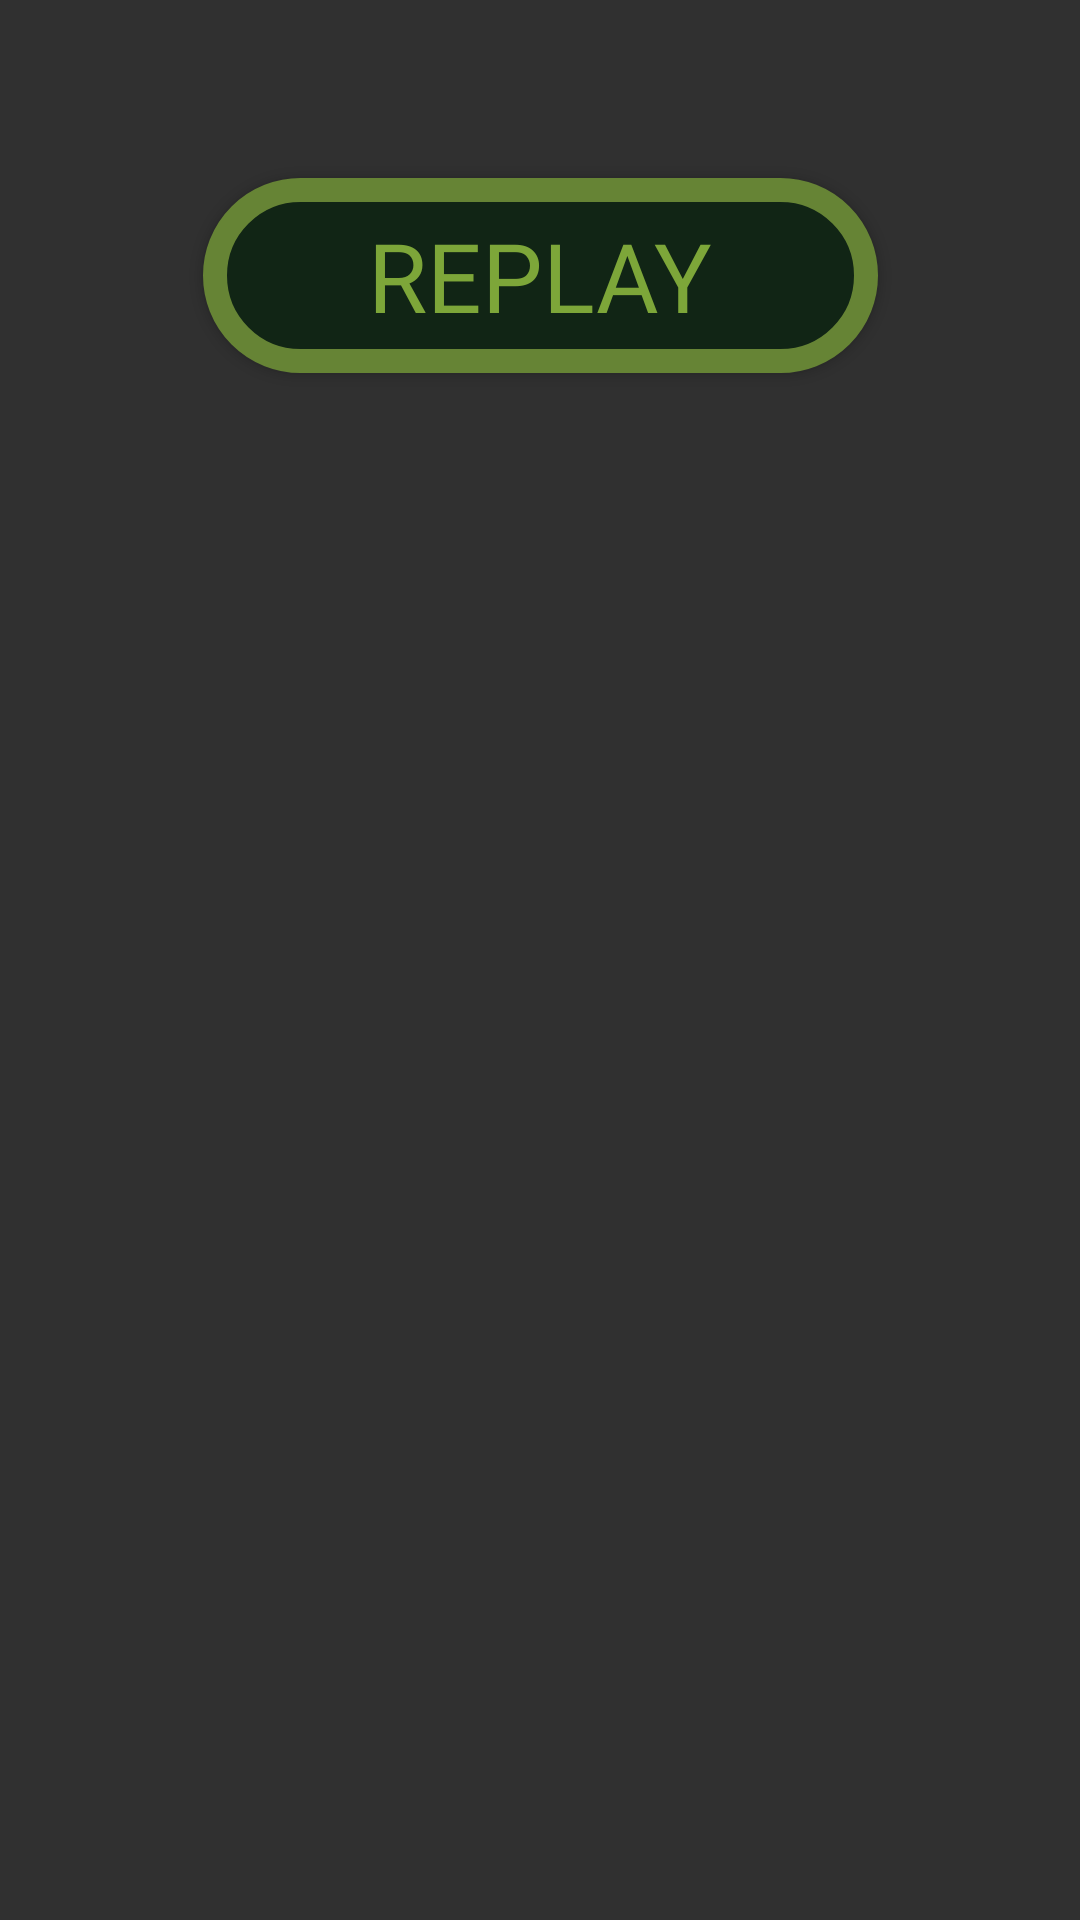

Produce the Android XML layout that renders to this screen, including the resource entries it uses.
<!-- AndroidManifest.xml: application theme Theme.DakonTheGame -->
<!-- res/layout/dialog_winning.xml -->
<?xml version="1.0" encoding="utf-8"?>
<androidx.constraintlayout.widget.ConstraintLayout xmlns:android="http://schemas.android.com/apk/res/android"
    xmlns:app="http://schemas.android.com/apk/res-auto"
    xmlns:tools="http://schemas.android.com/tools"
    android:layout_width="wrap_content"
    android:layout_height="wrap_content">

    <TextView
        android:id="@+id/tvAiScore"
        android:layout_width="wrap_content"
        android:layout_height="wrap_content"
        android:fontFamily="@font/poppins_bold"
        android:textColor="@color/red_primary"
        android:textSize="36sp"
        app:layout_constraintEnd_toEndOf="parent"
        app:layout_constraintStart_toStartOf="parent"
        app:layout_constraintTop_toTopOf="parent"
        tools:text="5 Lose" />

    <Button
        android:id="@+id/btnReplay"
        android:layout_width="wrap_content"
        android:layout_height="wrap_content"
        android:layout_marginTop="11dp"
        android:background="@drawable/bg_button_64"
        android:fontFamily="@font/poppins_bold"
        android:paddingHorizontal="55dp"
        android:paddingVertical="11dp"
        android:text="@string/replay"
        android:textColor="@color/green_primary"
        android:textSize="32sp"
        app:layout_constraintEnd_toEndOf="@+id/tvAiScore"
        app:layout_constraintStart_toStartOf="@+id/tvAiScore"
        app:layout_constraintTop_toBottomOf="@+id/tvAiScore" />

    <TextView
        android:id="@+id/tvPlayerScore"
        android:layout_width="wrap_content"
        android:layout_height="wrap_content"
        android:layout_marginTop="11dp"
        android:fontFamily="@font/poppins_bold"
        android:textColor="@color/green_primary"
        android:textSize="36sp"
        app:layout_constraintEnd_toEndOf="parent"
        app:layout_constraintStart_toStartOf="parent"
        app:layout_constraintTop_toBottomOf="@+id/btnReplay"
        tools:text="11 Win" />

</androidx.constraintlayout.widget.ConstraintLayout>
<!-- resources referenced by this layout -->
<resources>
  <color name="green_primary">#7DA639</color>
  <color name="red_primary">#FF0000</color>
  <!-- drawable bg_button_64 (drawable) -->
  <?xml version="1.0" encoding="utf-8"?>
  <shape xmlns:android="http://schemas.android.com/apk/res/android">
      <corners android:radius="64dp" />
      <solid android:color="@color/dark_primary" />
      <stroke
          android:width="8dp"
          android:color="@color/green_secondary" />
  </shape>
  <string name="replay">Replay</string>
  <style name="Theme.DakonTheGame" parent="Theme.AppCompat.NoActionBar">
          
          <item name="android:windowFullscreen">true</item>
      </style>
  <color name="dark_primary">#112515</color>
  <color name="green_secondary">#668435</color>
</resources>
